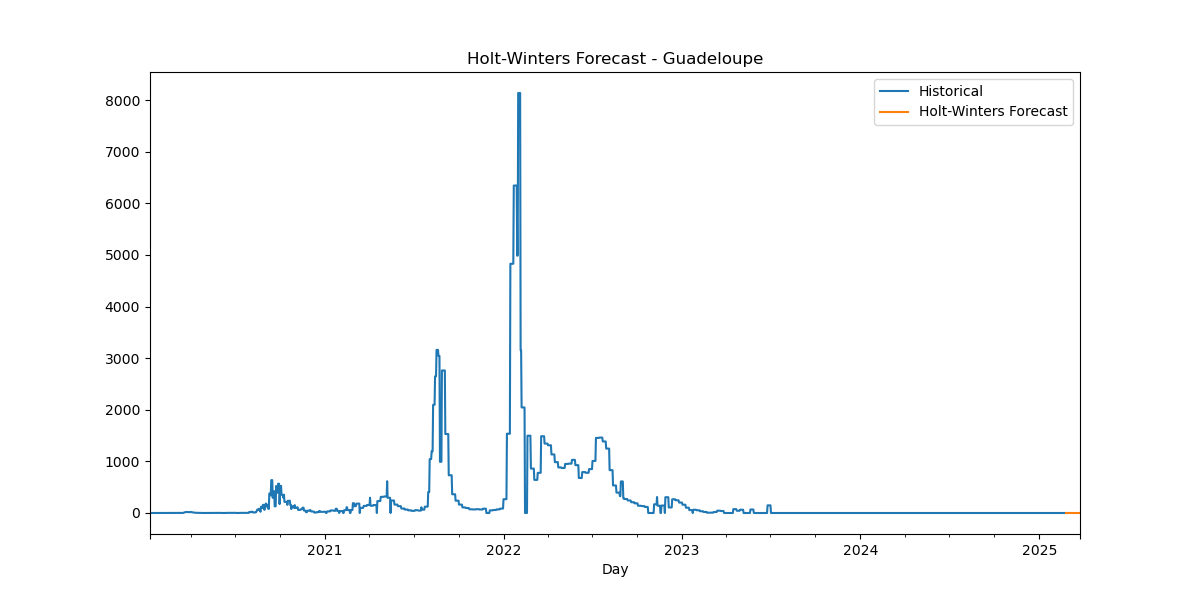

The data file committed next to this chart (first rows):
Date, HW_Forecast
2025-02-24, -0.0005401
2025-02-25, -0.0004707
2025-02-26, -0.0004648
2025-02-27, -0.0005064
2025-02-28, -0.000497
2025-03-01, -0.00106
2025-03-02, 5.313963707154396e-06
2025-03-03, -0.0005401
2025-03-04, -0.0004707
2025-03-05, -0.0004648
2025-03-06, -0.0005064
2025-03-07, -0.000497
2025-03-08, -0.00106
2025-03-09, 5.313963707154396e-06
2025-03-10, -0.0005401
2025-03-11, -0.0004707
2025-03-12, -0.0004648
2025-03-13, -0.0005064
2025-03-14, -0.000497
2025-03-15, -0.00106
2025-03-16, 5.313963707154396e-06
2025-03-17, -0.0005401
2025-03-18, -0.0004707
2025-03-19, -0.0004648
2025-03-20, -0.0005064
2025-03-21, -0.000497
2025-03-22, -0.00106
2025-03-23, 5.313963707154396e-06
2025-03-24, -0.0005401
2025-03-25, -0.0004707
